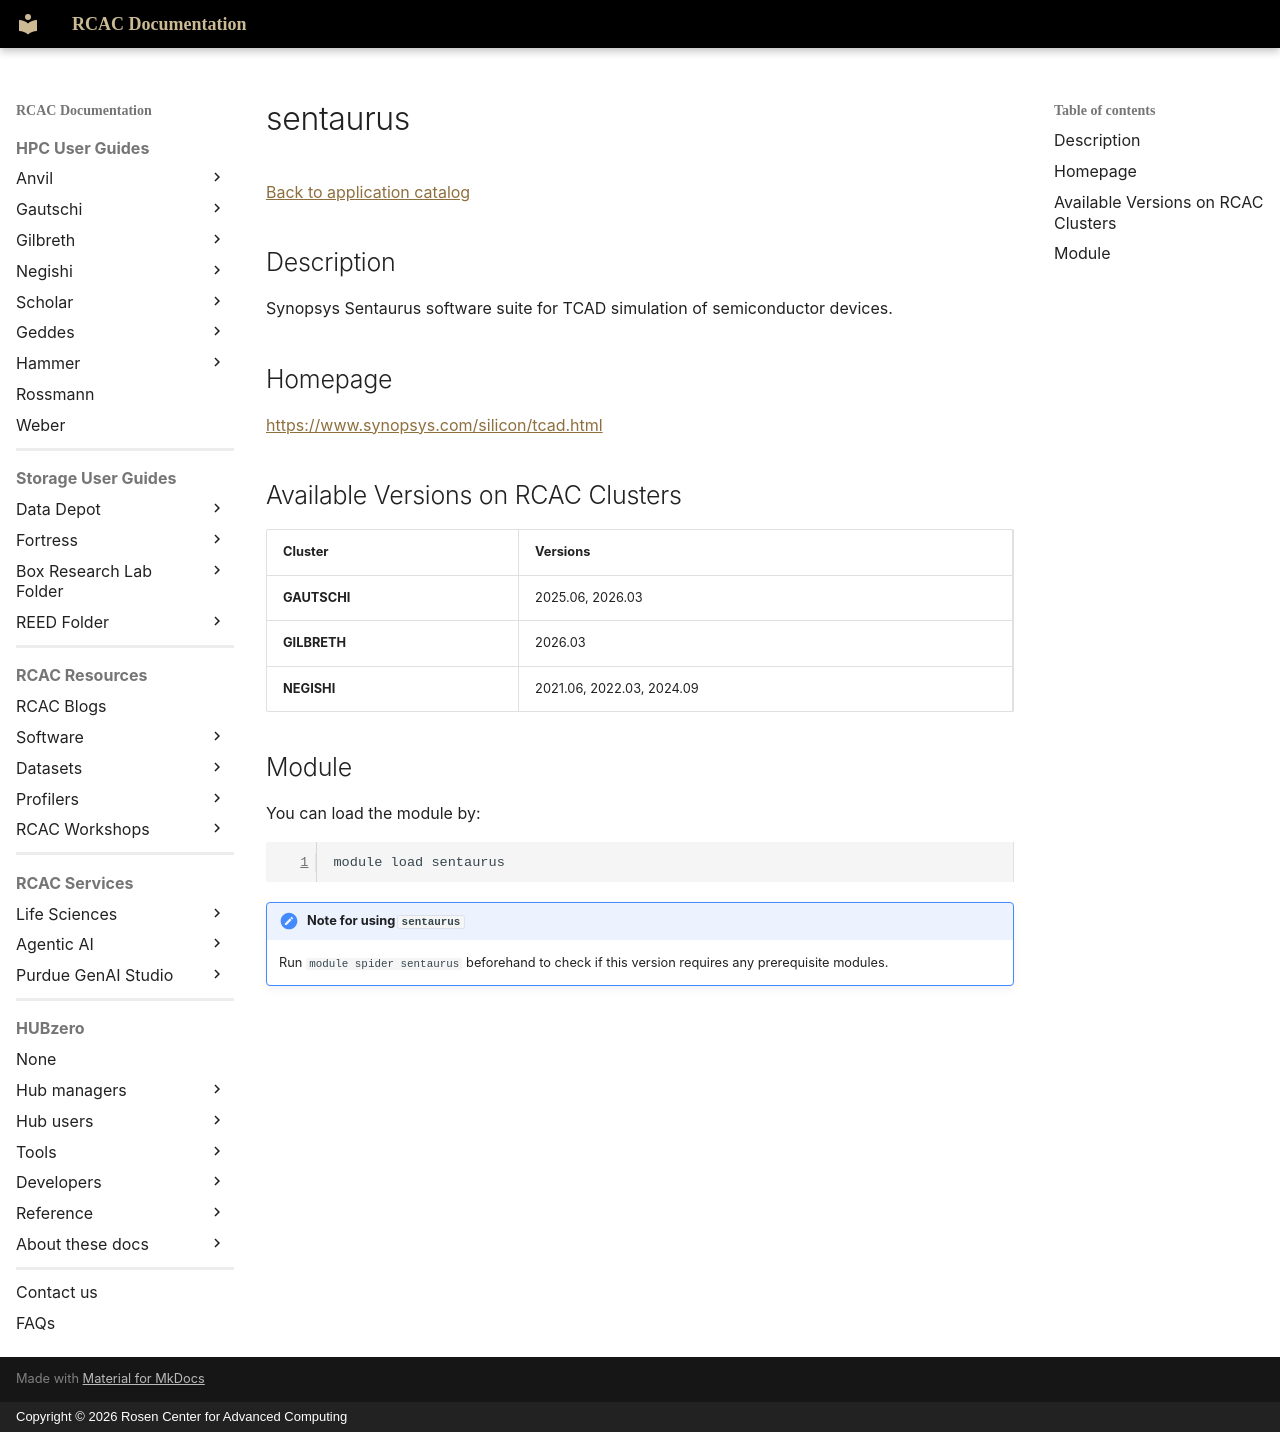

repository: PurdueRCAC/RCAC-Docs · page: software/apps_md/sentaurus/index.html · generator: mkdocs · copyright: Copyright © 2026 Rosen Center for Advanced Computing

# sentaurus

[Back to application catalog](../app_catalog.md)

## Description

Synopsys Sentaurus software suite for TCAD simulation of semiconductor devices.

## Homepage

[https://www.synopsys.com/silicon/tcad.html](https://www.synopsys.com/silicon/tcad.html)

## Available Versions on RCAC Clusters

|Cluster|Versions|
|---|---|
**GAUTSCHI**|2025.06, 2026.03
**GILBRETH**|2026.03
**NEGISHI**|2021.06, 2022.03, 2024.09

## Module

You can load the module by:

```bash
module load sentaurus
```

!!! note "Note for using `sentaurus`"
    Run `module spider sentaurus` beforehand to check if this version requires any prerequisite modules.
